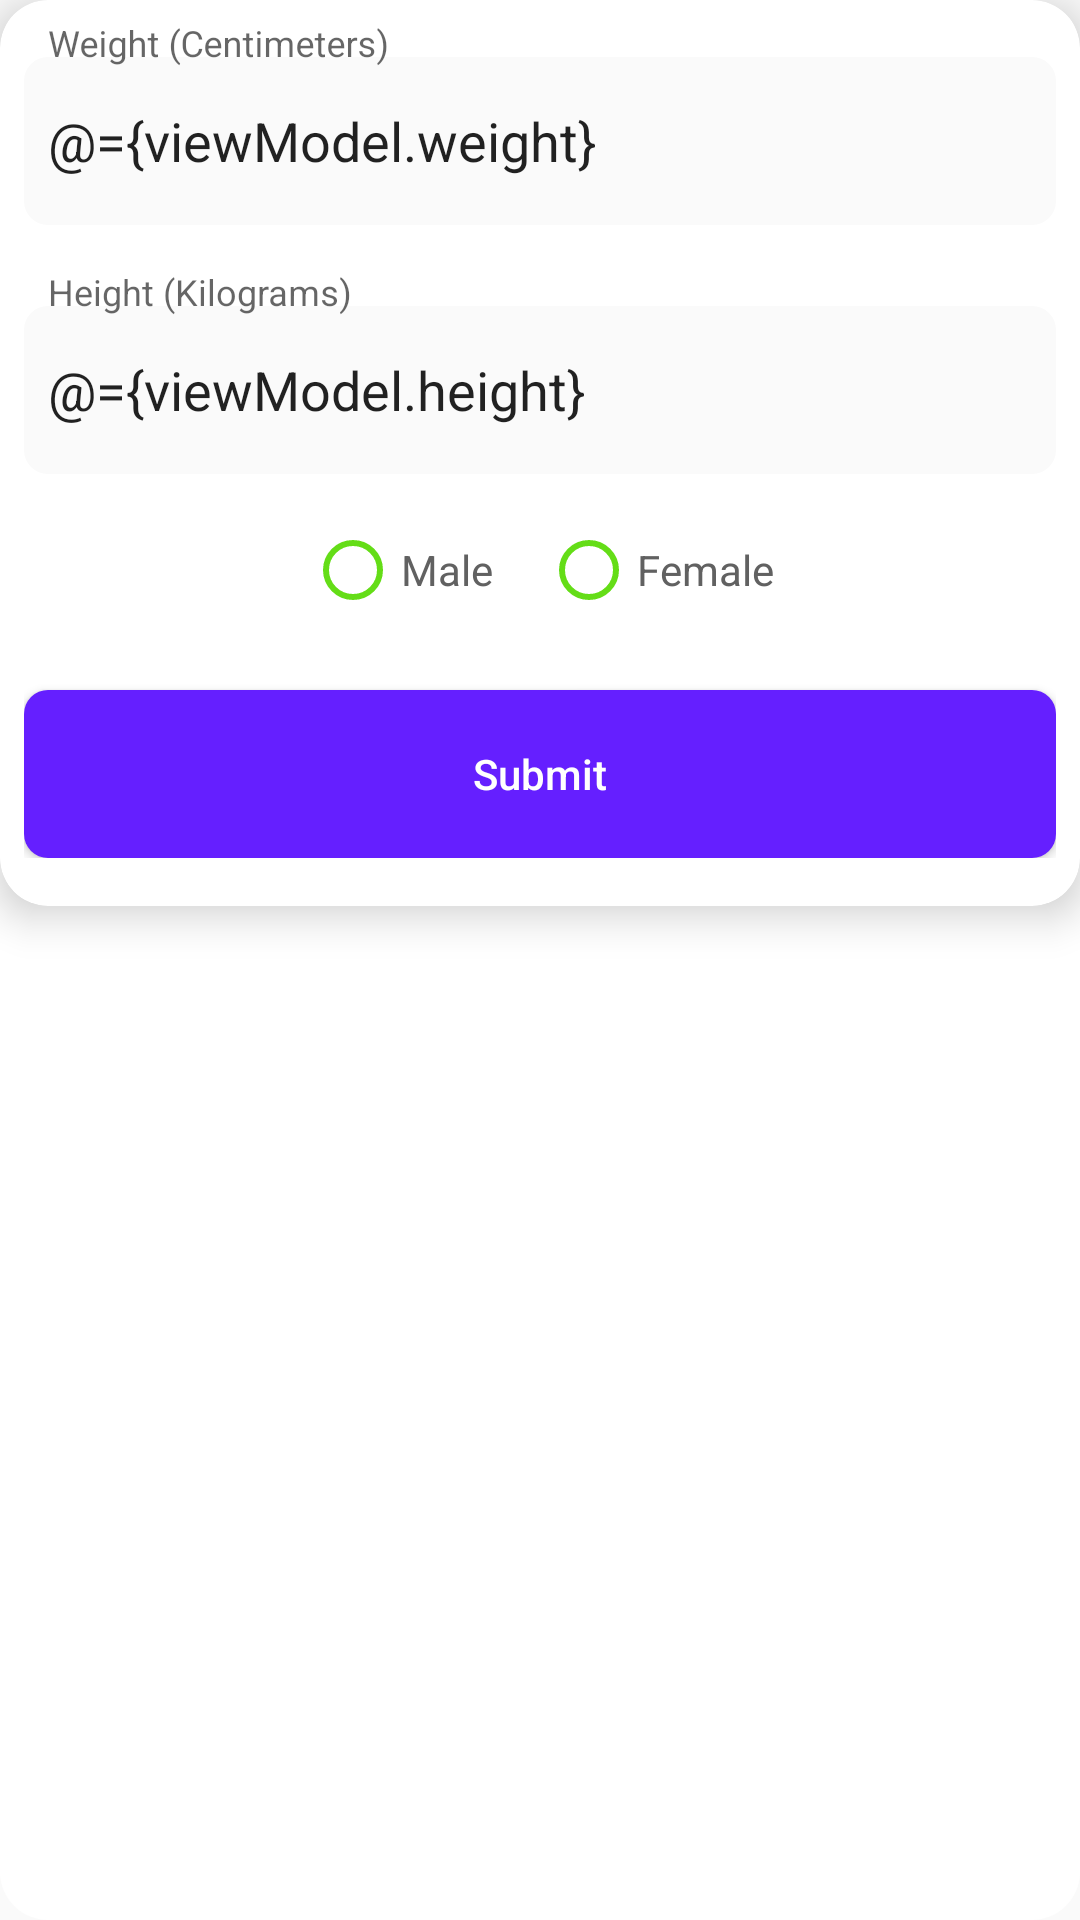

Reconstruct the res/layout file that produces this screen, plus the resources it refers to.
<!-- AndroidManifest.xml: application theme AppTheme -->
<!-- res/layout/detail_dialog.xml -->
<?xml version="1.0" encoding="utf-8"?>
<layout xmlns:android="http://schemas.android.com/apk/res/android"
    xmlns:app="http://schemas.android.com/apk/res-auto">
    <data>
        <variable
            name="viewModel"
            type="com.amirhosseinemadi.behealth.viewModel.DialogVm" />
    </data>


<RelativeLayout
    android:layout_width="match_parent"
    android:layout_height="match_parent"
    android:background="@drawable/layout_radius">

    <androidx.cardview.widget.CardView
        android:layout_width="match_parent"
        android:layout_height="wrap_content"
        app:layout_constraintTop_toTopOf="parent"
        app:cardCornerRadius="@dimen/dp16"
        app:cardElevation="@dimen/dp8">

    <LinearLayout
        android:layout_width="match_parent"
        android:layout_height="match_parent"
        android:orientation="vertical"
        android:gravity="center"
        android:paddingBottom="@dimen/dp16"
        android:paddingTop="@dimen/dp8"
        android:paddingStart="@dimen/dp8"
        android:paddingEnd="@dimen/dp8">


        <com.google.android.material.textfield.TextInputLayout
            android:layout_width="match_parent"
            android:layout_height="wrap_content"
            android:layout_marginBottom="@dimen/dp8">

            <com.google.android.material.textfield.TextInputEditText
                style="@style/my_edit_text"
                android:hint="Weight (Centimeters)"
                android:text="@={viewModel.weight}"
                android:inputType="number">
            </com.google.android.material.textfield.TextInputEditText>

        </com.google.android.material.textfield.TextInputLayout>


        <com.google.android.material.textfield.TextInputLayout
            android:layout_width="match_parent"
            android:layout_height="wrap_content"
            android:layout_marginTop="@dimen/dp8">

            <com.google.android.material.textfield.TextInputEditText
                style="@style/my_edit_text"
                android:hint="Height (Kilograms)"
                android:text="@={viewModel.height}">
            </com.google.android.material.textfield.TextInputEditText>

        </com.google.android.material.textfield.TextInputLayout>


            <RadioGroup
                android:layout_width="wrap_content"
                android:layout_height="wrap_content"
                android:orientation="horizontal"
                android:layout_marginTop="@dimen/dp16">

        <androidx.appcompat.widget.AppCompatRadioButton
            android:layout_width="wrap_content"
            android:layout_height="wrap_content"
            android:text="Male"
            android:buttonTint="@color/md_light_green_A700"
            android:layout_marginEnd="@dimen/dp8"
            android:textColor="@color/md_grey_700"
            android:checked="@={viewModel.maleChecked}">
        </androidx.appcompat.widget.AppCompatRadioButton>

        <androidx.appcompat.widget.AppCompatRadioButton
            android:layout_width="wrap_content"
            android:layout_height="wrap_content"
            android:text="Female"
            android:buttonTint="@color/md_light_green_A700"
            android:layout_marginStart="@dimen/dp8"
            android:textColor="@color/md_grey_700"
            android:checked="@={viewModel.femaleChecked}">
        </androidx.appcompat.widget.AppCompatRadioButton>

            </RadioGroup>


        <androidx.appcompat.widget.AppCompatButton
            style="@style/my_button"
            android:layout_marginTop="@dimen/dp24"
            android:onClick="@{(a)->viewModel.submitClick()}"
            android:text="Submit"
            android:elevation="@dimen/dp0">
        </androidx.appcompat.widget.AppCompatButton>


    </LinearLayout>

    </androidx.cardview.widget.CardView>


</RelativeLayout>

</layout>
<!-- resources referenced by this layout -->
<resources>
  <color name="md_grey_700">#616161</color>
  <color name="md_light_green_A700">#64DD17</color>
  <dimen name="dp0">0dp</dimen>
  <dimen name="dp16">16dp</dimen>
  <dimen name="dp24">24dp</dimen>
  <dimen name="dp8">8dp</dimen>
  <!-- drawable layout_radius (drawable) -->
  <?xml version="1.0" encoding="utf-8"?>
  <shape xmlns:android="http://schemas.android.com/apk/res/android">
  
      <corners android:radius="@dimen/dp16"> </corners>
      <solid android:color="@color/md_white_1000"> </solid>
  
  </shape>
  <style name="my_button" parent="TextAppearance.AppCompat.Button">
          <item name="android:layout_width">match_parent</item>
          <item name="android:layout_height">@dimen/dp56</item>
          <item name="android:background">@drawable/btn_background</item>
          <item name="android:textAllCaps">false</item>
          <item name="android:textColor">@color/md_white_1000</item>
      </style>
  <style name="my_edit_text" parent="Widget.AppCompat.EditText">
          <item name="android:layout_width">match_parent</item>
          <item name="android:layout_height">@dimen/dp56</item>
          <item name="android:background">@drawable/edt_background</item>
          <item name="android:gravity">center_vertical</item>
          <item name="android:padding">@dimen/dp8</item>
      </style>
  <style name="AppTheme" parent="Theme.MaterialComponents.Light.NoActionBar.Bridge">
          
          <item name="colorPrimary">@color/colorPrimary</item>
          <item name="colorPrimaryDark">@color/md_white_1000</item>
          <item name="colorAccent">@color/colorAccent</item>
          <item name="android:windowLightStatusBar">true</item>
      </style>
  <color name="md_white_1000">#ffffff</color>
  <dimen name="dp56">56dp</dimen>
  <!-- drawable btn_background (drawable) -->
  <?xml version="1.0" encoding="utf-8"?>
  <selector xmlns:android="http://schemas.android.com/apk/res/android">
  
  
  
      <item>
          <shape android:shape="rectangle">
              <corners android:radius="@dimen/dp8"> </corners>
              <solid android:color="@color/md_deep_purple_A400"> </solid>
          </shape>
      </item>
  
  </selector>
  <!-- drawable edt_background (drawable) -->
  <?xml version="1.0" encoding="utf-8"?>
  <shape xmlns:android="http://schemas.android.com/apk/res/android">
  
      <corners android:radius="@dimen/dp8"> </corners>
      <solid android:color="@color/md_grey_50"> </solid>
  
  </shape>
  <color name="colorPrimary">#6200EE</color>
  <color name="colorAccent">#03DAC5</color>
  <color name="md_deep_purple_A400">#651FFF</color>
  <color name="md_grey_50">#FAFAFA</color>
</resources>
